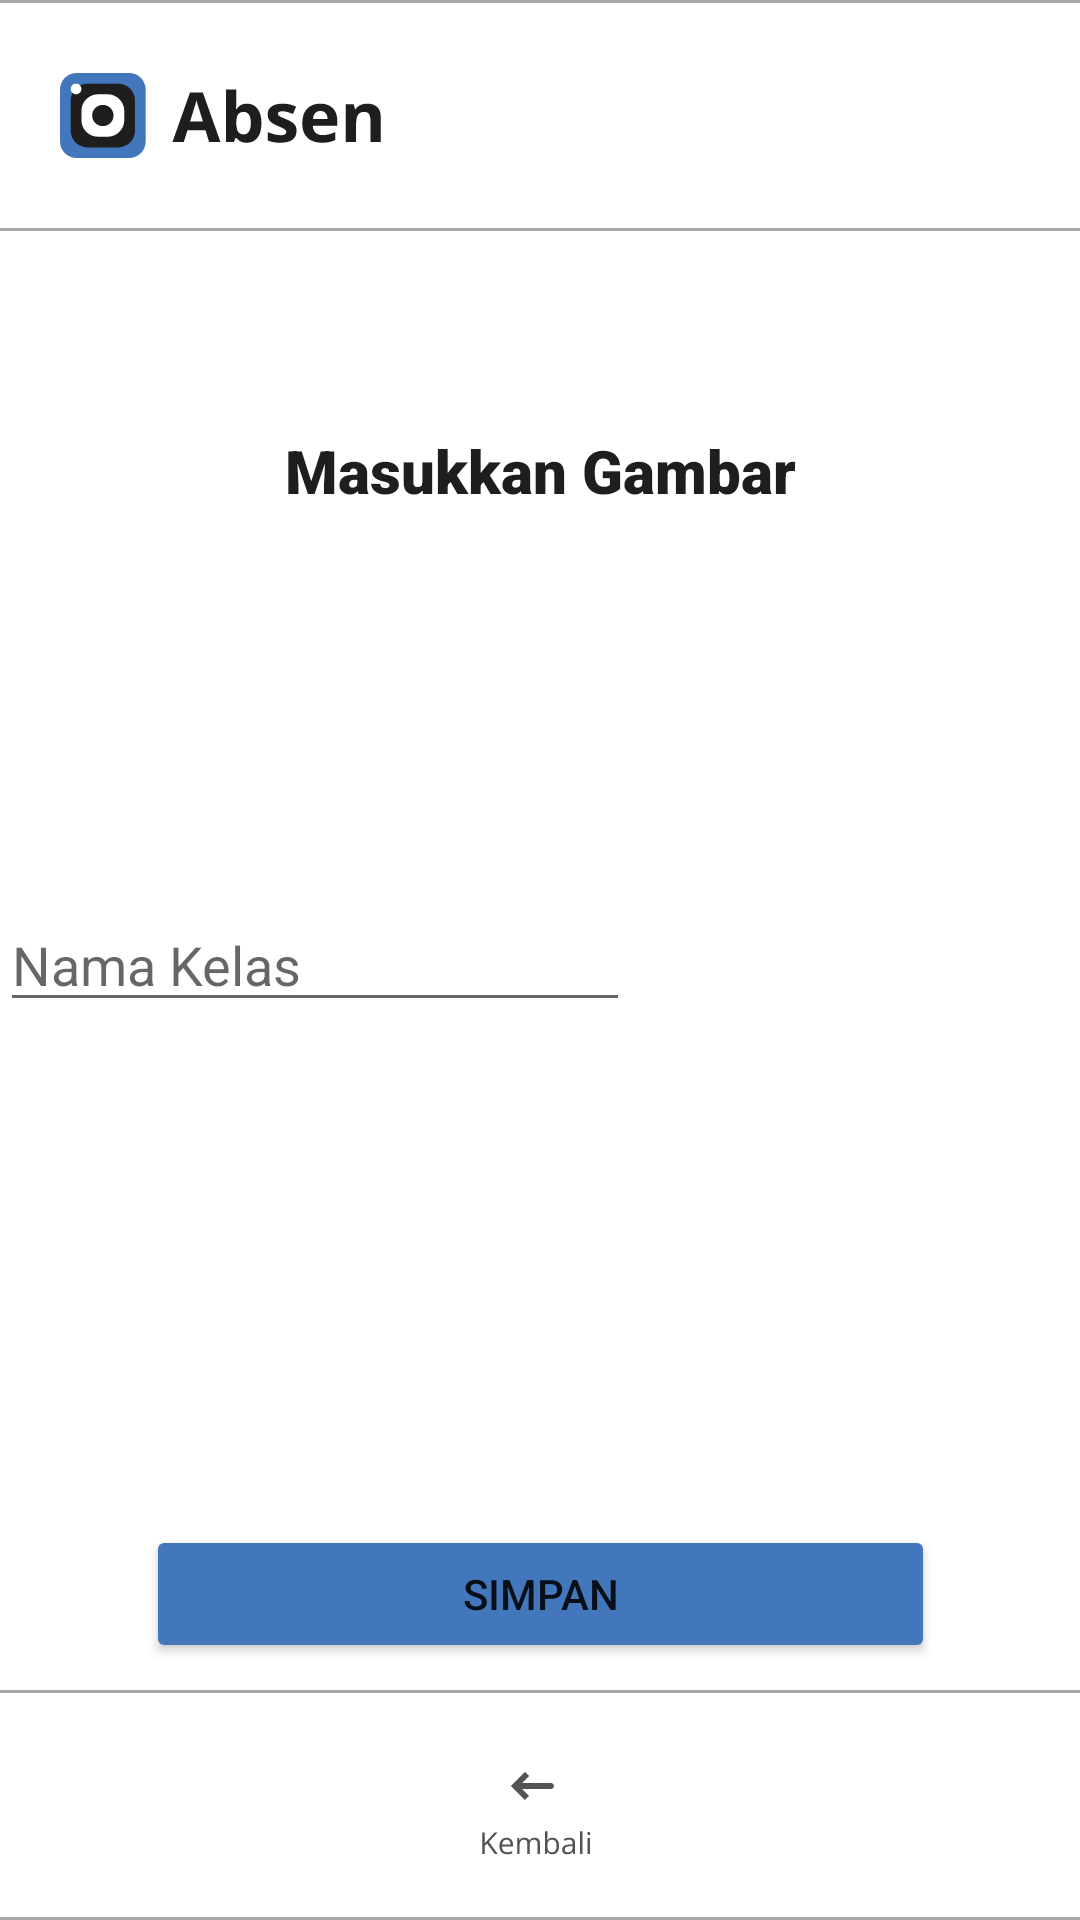

The Android layout XML behind this screen, and the referenced resources:
<!-- AndroidManifest.xml: application theme Theme.KodeAbsen -->
<!-- res/layout/activity_pemilik_jadwal_2.xml -->
<?xml version="1.0" encoding="utf-8"?>
<androidx.constraintlayout.widget.ConstraintLayout xmlns:android="http://schemas.android.com/apk/res/android"
    xmlns:app="http://schemas.android.com/apk/res-auto"
    xmlns:tools="http://schemas.android.com/tools"
    android:layout_width="match_parent"
    android:layout_height="match_parent">

    <Button
        android:id="@+id/oke_RegisterDone_Button5232"
        android:layout_width="263dp"
        android:layout_height="46dp"
        android:layout_centerHorizontal="true"
        android:backgroundTint="@color/biruKodeAbsen"
        android:text="Simpan"
        app:layout_constraintBottom_toTopOf="@+id/guideline4"
        app:layout_constraintEnd_toStartOf="@+id/guideline9"
        app:layout_constraintStart_toStartOf="@+id/guideline8"
        app:layout_constraintTop_toTopOf="@+id/guideline5" />

    <androidx.constraintlayout.widget.ConstraintLayout
        android:id="@+id/AtasNavbar"
        android:layout_width="0dp"
        android:layout_height="0dp"
        android:background="@drawable/border_top_bottom"
        android:paddingTop="20dp"
        android:paddingBottom="20dp"
        app:layout_constraintBottom_toTopOf="@+id/guideline3"
        app:layout_constraintEnd_toEndOf="parent"
        app:layout_constraintStart_toStartOf="parent"
        app:layout_constraintTop_toTopOf="parent">

        <ImageView
            android:id="@+id/logoKodeAbsen"
            android:layout_width="0dp"
            android:layout_height="0dp"
            android:paddingStart="10dp"
            app:layout_constraintBottom_toBottomOf="parent"
            app:layout_constraintStart_toStartOf="parent"
            app:layout_constraintTop_toTopOf="parent"
            app:srcCompat="@drawable/kodeabsen_text" />

        <androidx.constraintlayout.widget.Guideline
            android:id="@+id/guidelineKananVertical4"
            android:layout_width="wrap_content"
            android:layout_height="wrap_content"
            android:orientation="vertical"
            app:layout_constraintGuide_percent="0.80" />

        <androidx.constraintlayout.widget.Guideline
            android:id="@+id/guidelineKananVertical5"
            android:layout_width="wrap_content"
            android:layout_height="wrap_content"
            android:orientation="vertical"
            app:layout_constraintGuide_percent="0.60097325" />

        <ImageView
            android:id="@+id/imageView9"
            android:layout_width="0dp"
            android:layout_height="0dp"
            android:paddingStart="20dp"
            app:layout_constraintBottom_toBottomOf="parent"
            app:layout_constraintEnd_toStartOf="@+id/guidelineKananVertical5"
            app:layout_constraintStart_toStartOf="parent"
            app:layout_constraintTop_toTopOf="parent"
            app:srcCompat="@drawable/icon_header_absen" />

    </androidx.constraintlayout.widget.ConstraintLayout>

    <androidx.constraintlayout.widget.Guideline
        android:id="@+id/guideline3"
        android:layout_width="wrap_content"
        android:layout_height="wrap_content"
        android:orientation="horizontal"
        app:layout_constraintGuide_percent="0.12038304" />

    <androidx.constraintlayout.widget.Guideline
        android:id="@+id/guideline4"
        android:layout_width="wrap_content"
        android:layout_height="wrap_content"
        android:orientation="horizontal"
        app:layout_constraintGuide_percent="0.88" />

    <androidx.constraintlayout.widget.Guideline
        android:id="@+id/guideline5"
        android:layout_width="wrap_content"
        android:layout_height="wrap_content"
        android:orientation="horizontal"
        app:layout_constraintGuide_percent="0.78" />

    <ImageView
        android:id="@+id/imageView99994"
        android:layout_width="0dp"
        android:layout_height="0dp"
        app:layout_constraintBottom_toTopOf="@+id/guideline6"
        app:layout_constraintEnd_toEndOf="parent"
        app:layout_constraintStart_toStartOf="parent"
        app:layout_constraintTop_toTopOf="@+id/guideline3"
        tools:srcCompat="@color/AbuTerangParah" />

    <androidx.constraintlayout.widget.Guideline
        android:id="@+id/guideline6"
        android:layout_width="wrap_content"
        android:layout_height="wrap_content"
        android:orientation="horizontal"
        app:layout_constraintGuide_percent="0.37" />

    <TextView
        android:id="@+id/textView424"
        android:layout_width="wrap_content"
        android:layout_height="wrap_content"
        android:fontFamily="sans-serif-black"
        android:shadowColor="@color/hitamKodeAbsen"
        android:text="Masukkan Gambar"
        android:textColor="@color/hitamKodeAbsen"
        android:textColorHint="@color/black"
        android:textSize="20sp"
        app:layout_constraintBottom_toBottomOf="@+id/imageView99994"
        app:layout_constraintEnd_toEndOf="parent"
        app:layout_constraintStart_toStartOf="parent"
        app:layout_constraintTop_toBottomOf="@+id/AtasNavbar" />

    <androidx.constraintlayout.widget.Guideline
        android:id="@+id/guideline7"
        android:layout_width="wrap_content"
        android:layout_height="wrap_content"
        android:orientation="horizontal"
        app:layout_constraintGuide_percent="0.63" />

    <androidx.constraintlayout.widget.Guideline
        android:id="@+id/guideline8"
        android:layout_width="wrap_content"
        android:layout_height="wrap_content"
        android:orientation="vertical"
        app:layout_constraintGuide_percent="0.14" />

    <androidx.constraintlayout.widget.Guideline
        android:id="@+id/guideline9"
        android:layout_width="wrap_content"
        android:layout_height="wrap_content"
        android:orientation="vertical"
        app:layout_constraintGuide_percent="0.86" />

    <androidx.constraintlayout.widget.Guideline
        android:id="@+id/guideline10"
        android:layout_width="wrap_content"
        android:layout_height="wrap_content"
        android:orientation="vertical"
        app:layout_constraintGuide_percent="0.33333" />

    <androidx.constraintlayout.widget.Guideline
        android:id="@+id/guideline11"
        android:layout_width="wrap_content"
        android:layout_height="wrap_content"
        android:orientation="horizontal"
        app:layout_constraintGuide_percent="0.47" />

    <androidx.constraintlayout.widget.Guideline
        android:id="@+id/guideline"
        android:layout_width="wrap_content"
        android:layout_height="wrap_content"
        android:orientation="vertical"
        app:layout_constraintGuide_percent="0.66666" />

    <androidx.constraintlayout.widget.ConstraintLayout
        android:id="@+id/BawahNavbar"
        android:layout_width="0dp"
        android:layout_height="0dp"
        android:background="@drawable/border_top_bottom"
        android:paddingTop="20dp"
        android:paddingBottom="20dp"
        app:layout_constraintBottom_toBottomOf="parent"
        app:layout_constraintEnd_toEndOf="parent"
        app:layout_constraintStart_toStartOf="parent"
        app:layout_constraintTop_toTopOf="@+id/guideline4">

        <ImageView
            android:id="@+id/imageView11"
            android:layout_width="wrap_content"
            android:layout_height="wrap_content"
            app:layout_constraintBottom_toBottomOf="parent"
            app:layout_constraintEnd_toStartOf="@+id/guidelineKananVertical"
            app:layout_constraintStart_toStartOf="@+id/guidelineKiriVertical"
            app:layout_constraintTop_toTopOf="parent"
            app:srcCompat="@drawable/icon_kembali" />

        <androidx.constraintlayout.widget.Guideline
            android:id="@+id/guidelineKiriVertical"
            android:layout_width="wrap_content"
            android:layout_height="wrap_content"
            android:orientation="vertical"
            app:layout_constraintGuide_percent="0.33" />

        <androidx.constraintlayout.widget.Guideline
            android:id="@+id/guidelineKananVertical"
            android:layout_width="wrap_content"
            android:layout_height="wrap_content"
            android:orientation="vertical"
            app:layout_constraintGuide_percent="0.6618005" />

    </androidx.constraintlayout.widget.ConstraintLayout>

    <EditText
        android:id="@+id/editTextText1114241"
        android:layout_width="wrap_content"
        android:layout_height="wrap_content"
        android:ems="10"
        android:hint="Nama Kelas"
        android:inputType="text"
        app:layout_constraintBottom_toTopOf="@+id/guideline7"
        app:layout_constraintTop_toBottomOf="@+id/imageView99994"
        tools:layout_editor_absoluteX="115dp" />

    <ImageView
        android:id="@+id/imageView29"
        android:layout_width="wrap_content"
        android:layout_height="wrap_content"
        app:layout_constraintBottom_toTopOf="@+id/guideline7"
        app:layout_constraintEnd_toStartOf="@+id/editTextText1114241"
        app:layout_constraintTop_toTopOf="@+id/guideline6"
        app:srcCompat="@drawable/icon_book" />

</androidx.constraintlayout.widget.ConstraintLayout>
<!-- resources referenced by this layout -->
<resources>
  <color name="AbuTerangParah">#EEEEEE</color>
  <color name="biruKodeAbsen">#4377BC</color>
  <color name="black">#FF000000</color>
  <color name="hitamKodeAbsen">#1E1E1E</color>
  <!-- drawable border_top_bottom (drawable) -->
  <?xml version="1.0" encoding="utf-8"?>
  <layer-list xmlns:android="http://schemas.android.com/apk/res/android">
      <item>
          <shape android:shape="rectangle">
              <stroke
                  android:width="1dp"
                  android:color="@color/abuterangKodeAbsen" />
              <solid android:color="@color/white" />
          </shape>
      </item>
      <item
          android:top="1dp"
          android:bottom="1dp">
          <shape android:shape="rectangle">
              <stroke
                  android:width="2dp"
                  android:color="@color/white" />
          </shape>
      </item>
  </layer-list>
  <!-- drawable icon_book (drawable) -->
  <vector xmlns:android="http://schemas.android.com/apk/res/android"
      android:width="24dp"
      android:height="24dp"
      android:viewportWidth="24"
      android:viewportHeight="24">
    <path
        android:pathData="M20,12V17C20,18.886 20,19.828 19.414,20.414C18.828,21 17.886,21 16,21H6.5C5.119,21 4,19.881 4,18.5V18.5C4,17.119 5.119,16 6.5,16H16C17.886,16 18.828,16 19.414,15.414C20,14.828 20,13.886 20,12V7C20,5.114 20,4.172 19.414,3.586C18.828,3 17.886,3 16,3H8C6.114,3 5.172,3 4.586,3.586C4,4.172 4,5.114 4,7V18.5"
        android:strokeWidth="2"
        android:fillColor="#00000000"
        android:strokeColor="#535353"/>
    <path
        android:pathData="M9,8L15,8"
        android:strokeWidth="2"
        android:fillColor="#00000000"
        android:strokeColor="#535353"
        android:strokeLineCap="round"/>
  </vector>
  <!-- drawable icon_header_absen: vector/xml drawable (drawable, 4502 chars, omitted) -->
  <!-- drawable icon_kembali: vector/xml drawable (drawable, 4957 chars, omitted) -->
  <!-- drawable kodeabsen_text: vector/xml drawable (drawable, 5562 chars, omitted) -->
  <style name="Theme.KodeAbsen" parent="Theme.MaterialComponents.Light.NoActionBar">
          
          <item name="colorPrimary">@color/purple_500</item>
          <item name="colorPrimaryVariant">@color/purple_700</item>
          <item name="colorOnPrimary">@color/white</item>
          
          <item name="colorSecondary">@color/teal_200</item>
          <item name="colorSecondaryVariant">@color/teal_700</item>
          <item name="colorOnSecondary">@color/black</item>
          
          <item name="android:windowLightStatusBar">true</item>
          <item name="android:statusBarColor">@color/putihKodeAbsen</item>
          
      </style>
  <color name="abuterangKodeAbsen">#A6A6A6</color>
  <color name="white">#FFFFFFFF</color>
  <color name="purple_500">#FF6200EE</color>
  <color name="purple_700">#FF3700B3</color>
  <color name="teal_200">#FF03DAC5</color>
  <color name="teal_700">#FF018786</color>
  <color name="putihKodeAbsen">#FFFFFF</color>
</resources>
